Run: headless pygame with SDL's dummy video driver; simulated clock (each Clock.tick advances the game by its frame time, no real sleeping); random seed 0; keys injected as events and as key.get_pressed() state; no mouse input.
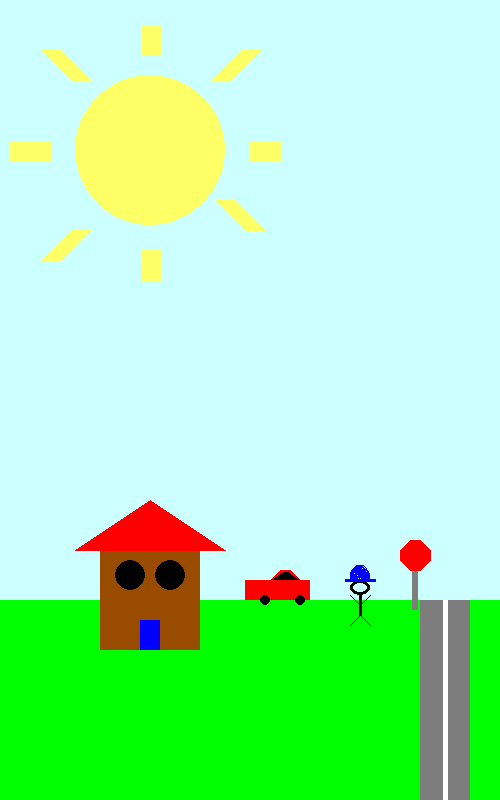
Frame 1 of 4 · flips 1–60 · no input
Frame 2 of 4 · flips 61–180 · tapped SPACE, RETURN · held RIGHT (→), D · screen unchanged from frame 1, image omitted
Frame 3 of 4 · flips 181–300 · held DOWN (↓), S · screen unchanged from frame 2, image omitted
Frame 4 of 4 · flips 301–420 · held LEFT (←), A, UP (↑), W · screen unchanged from frame 3, image omitted

The pygame program that drew these frames:

import sys
sys.path.append(r'C:\Users\CHo\AppData\Local\Programs\Python\Python312\Lib\site-packages')
import pygame
import math

# Initialize display
pygame.init()

# Make display and caption
screen = pygame.display.set_mode([500, 800])
pygame.display.set_caption("Mini Project - Scene")

# Colours
WHITE = (255, 255, 255)
BLACK = (0, 0, 0)
GREEN = (0, 255, 0)
SKY = (204, 255, 255)
BROWN = (153, 76, 0)
RED = (255, 0, 0)
BLUE = (0, 0, 255)
YELLOW = (255, 255, 102)
GREY = (125, 125, 125)

# Main Loop
while True:
    screen.fill(SKY)

    # Ground
    pygame.draw.rect(screen, GREEN, (0, 600, 1000, 200))

    # House
    pygame.draw.rect(screen, BROWN, (100, 550, 100, 100))
    pygame.draw.polygon(screen, RED, [(75, 550), (225, 550), (150, 500)])
    pygame.draw.rect(screen, BLUE, (140, 620, 20, 30))
    pygame.draw.circle(screen, BLACK, (130, 575), 15)
    pygame.draw.circle(screen, BLACK, (170, 575), 15)

    # Car
    pygame.draw.polygon(screen, RED, [(270, 580), (280, 570), (290, 570), (300, 580)])
    pygame.draw.rect(screen, RED, (245, 580, 65, 20))
    pygame.draw.circle(screen, BLACK, (265, 600), 5)
    pygame.draw.circle(screen, BLACK, (300, 600), 5)
    pygame.draw.polygon(screen, BLACK, [(273, 579), (283, 572), (288, 572), (298, 579)])

    # Sun
    # Body of sun
    pygame.draw.circle(screen, (YELLOW), (150, 150), 75)

    # Lines
    pygame.draw.line(screen, (YELLOW), (50, 50), (80, 80), 20)
    pygame.draw.line(screen, (YELLOW), (150, 25), (150, 55), 20)
    pygame.draw.line(screen, (YELLOW), (250, 50), (220, 80), 20)
    pygame.draw.line(screen, (YELLOW), (250, 150), (280, 150), 20)
    pygame.draw.line(screen, (YELLOW), (225, 200), (255, 230), 20)
    pygame.draw.line(screen, (YELLOW), (150, 250), (150, 280), 20)
    pygame.draw.line(screen, (YELLOW), (50, 260), (80, 230), 20)
    pygame.draw.line(screen, (YELLOW), (50, 150), (10, 150), 20)

    # Stop sign
    pygame.draw.rect(screen, GREY, (412, 560, 6, 50))
    pygame.draw.polygon(screen, RED, [(400, 550), (410, 540), (420, 540), (430, 550), (430, 560), (420, 570), (410, 570), (400, 560)])

    # Road
    pygame.draw.rect(screen, GREY, (420, 600, 50, 200))
    pygame.draw.rect(screen, WHITE, (443, 600, 5, 200))

    # Thing
    pygame.draw.ellipse(screen, BLACK, pygame.Rect(350, 580, 20, 15), 3)
    pygame.draw.line(screen, BLACK, (360, 595), (360, 615), 3)
    pygame.draw.lines(screen, BLACK, False, [(350, 625), (360, 615), (370, 625)])
    pygame.draw.lines(screen, BLACK, False, [(350, 595), (360, 605), (370, 595)])
    pygame.draw.arc(screen, BLUE, pygame.Rect(350, 565, 20, 30), 0, math.pi, 30)
    pygame.draw.line(screen, BLUE, (345, 580), (375, 580), 3)

    pygame.display.flip()

    for i in pygame.event.get():
        if i.type == pygame.QUIT:
            pygame.quit()
            sys.exit()
